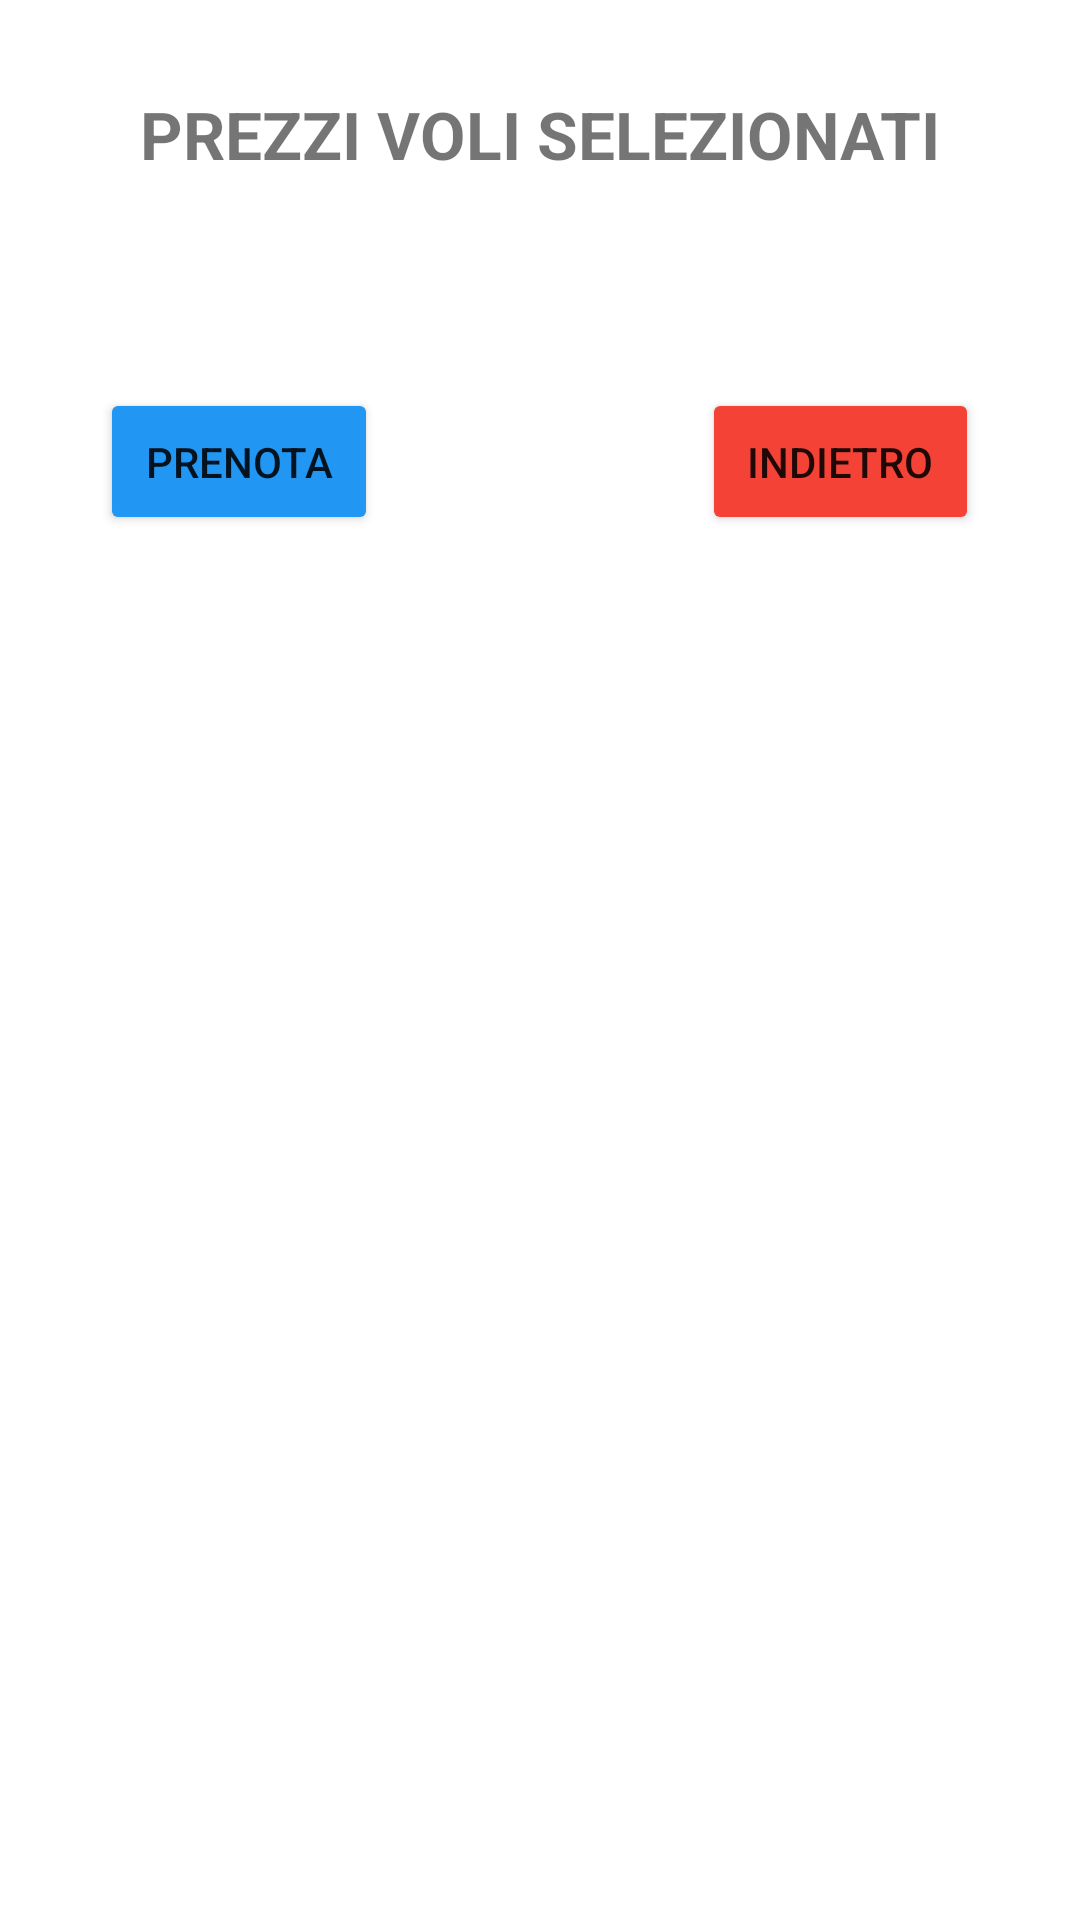

Android layout source for this screen:
<!-- AndroidManifest.xml: application theme Theme.FlightBooking -->
<!-- res/layout/fragment_ticket_preview.xml -->
<?xml version="1.0" encoding="utf-8"?>
<FrameLayout xmlns:android="http://schemas.android.com/apk/res/android"
    xmlns:app="http://schemas.android.com/apk/res-auto"
    xmlns:tools="http://schemas.android.com/tools"
    android:layout_width="match_parent"
    android:layout_height="match_parent"
    android:backgroundTint="#2196F3"
    tools:context=".fragments.home.flights.ticketpreview.TicketPreviewFragment">

    <ScrollView
        android:layout_width="match_parent"
        android:layout_height="match_parent">

        <androidx.constraintlayout.widget.ConstraintLayout
            android:layout_width="match_parent"
            android:layout_height="wrap_content"
            android:backgroundTint="#2196F3"
            android:paddingBottom="60sp">

            <TextView
                android:id="@+id/frag_tprev_tv_header"
                android:layout_width="0dp"
                android:layout_height="wrap_content"
                android:layout_marginTop="@dimen/tv_header_top_constraint"
                android:gravity="center"
                android:text="PREZZI VOLI SELEZIONATI"
                android:textSize="22sp"
                android:textStyle="bold"
                app:layout_constraintEnd_toEndOf="parent"
                app:layout_constraintStart_toStartOf="parent"
                app:layout_constraintTop_toTopOf="parent" />

            <LinearLayout
                android:id="@+id/frag_tprev_ll_table"
                style="@style/viewTopConstraint"
                android:layout_width="match_parent"
                android:layout_height="wrap_content"
                android:orientation="vertical"
                app:layout_constraintEnd_toEndOf="parent"
                app:layout_constraintStart_toStartOf="parent"
                app:layout_constraintTop_toBottomOf="@+id/frag_tprev_tv_header"></LinearLayout>

            <LinearLayout
                android:layout_width="match_parent"
                android:layout_height="wrap_content"
                android:gravity="center"
                android:orientation="horizontal"
                android:paddingTop="30sp"
                app:layout_constraintEnd_toEndOf="parent"
                app:layout_constraintStart_toStartOf="parent"
                app:layout_constraintTop_toBottomOf="@+id/frag_tprev_ll_table">

                <LinearLayout
                    android:layout_width="wrap_content"
                    android:layout_height="match_parent"
                    android:gravity="center_vertical"
                    android:orientation="horizontal">

                    <Button
                        android:id="@+id/frag_tprev_bt_book"
                        android:layout_width="wrap_content"
                        android:layout_height="wrap_content"
                        android:layout_marginEnd="10sp"
                        android:backgroundTint="#2196F3"
                        android:padding="@dimen/bt_padding"
                        android:text="Prenota" />

                    <ProgressBar
                        android:id="@+id/frag_tprev_pb"
                        style="?android:attr/progressBarStyle"
                        android:layout_width="wrap_content"
                        android:layout_height="wrap_content"
                        android:visibility="invisible" />
                </LinearLayout>

                <Button
                    android:id="@+id/frag_tprev_bt_back"
                    android:layout_width="wrap_content"
                    android:layout_height="wrap_content"
                    android:layout_marginStart="50sp"
                    android:backgroundTint="#F44336"
                    android:padding="@dimen/bt_padding"
                    android:text="Indietro" />
            </LinearLayout>
        </androidx.constraintlayout.widget.ConstraintLayout>
    </ScrollView>

</FrameLayout>
<!-- resources referenced by this layout -->
<resources>
  <dimen name="bt_padding">15dp</dimen>
  <dimen name="tv_header_top_constraint">30dp</dimen>
  <style name="viewTopConstraint">
          <item name="android:layout_marginTop">40dp</item>
      </style>
  <style name="Theme.FlightBooking" parent="Theme.MaterialComponents.DayNight.NoActionBar">
          
          <item name="colorPrimary">@color/purple_500</item>
          <item name="colorPrimaryVariant">@color/purple_700</item>
          <item name="colorOnPrimary">@color/white</item>
          
          <item name="colorSecondary">@color/teal_200</item>
          <item name="colorSecondaryVariant">@color/teal_700</item>
          <item name="colorOnSecondary">@color/black</item>
          
          <item name="android:statusBarColor" tools:targetApi="l">?attr/colorPrimaryVariant</item>
          
      </style>
  <!-- not gathered from this repository: default colours our renderer supplied (Android Studio template values) -->
  <color name="purple_500">#FF6200EE</color>
  <color name="purple_700">#FF3700B3</color>
  <color name="teal_200">#FF03DAC5</color>
  <color name="teal_700">#FF018786</color>
  <color name="black">#FF000000</color>
  <color name="white">#FFFFFFFF</color>
</resources>
